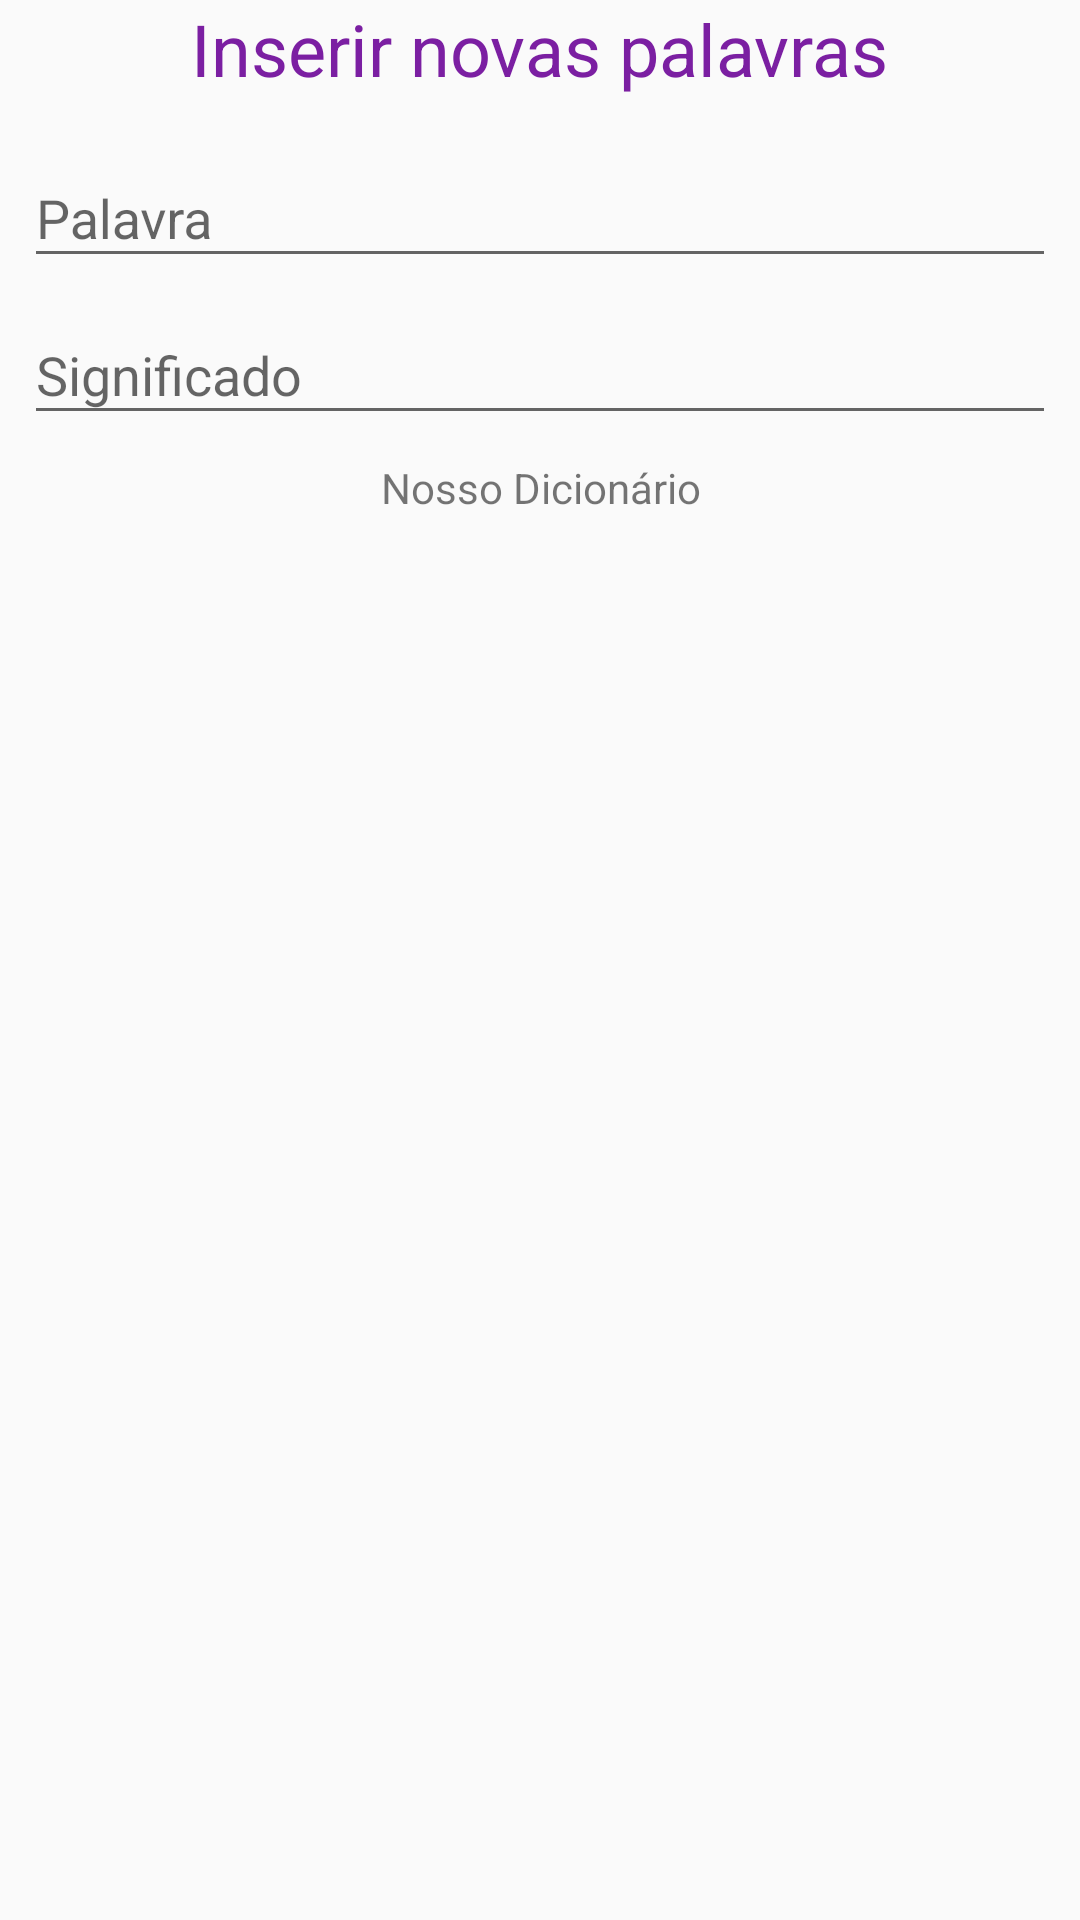

Produce the Android XML layout that renders to this screen, including the resource entries it uses.
<!-- AndroidManifest.xml: application theme AppTheme -->
<!-- res/layout/content_sqlite.xml -->
<?xml version="1.0" encoding="utf-8"?>
<android.support.constraint.ConstraintLayout xmlns:android="http://schemas.android.com/apk/res/android"
    xmlns:app="http://schemas.android.com/apk/res-auto"
    xmlns:tools="http://schemas.android.com/tools"
    android:layout_width="match_parent"
    android:layout_height="match_parent"
    app:layout_behavior="@string/appbar_scrolling_view_behavior"
    tools:context=".SQLiteActivity"
    tools:layout_editor_absoluteY="81dp"
    tools:showIn="@layout/activity_sqlite">

    <TextView
        android:id="@+id/textView2"
        android:layout_width="wrap_content"
        android:layout_height="wrap_content"
        android:layout_marginEnd="8dp"
        android:layout_marginStart="8dp"
        android:text="Inserir novas palavras"
        android:textColor="@color/colorPrimaryDark"
        android:textSize="24sp"
        app:layout_constraintEnd_toEndOf="parent"
        app:layout_constraintStart_toStartOf="parent"
        app:layout_constraintTop_toTopOf="parent" />

    <android.support.design.widget.TextInputLayout
        android:id="@+id/textInputLayout2"
        android:layout_width="0dp"
        android:layout_height="wrap_content"
        android:layout_marginEnd="8dp"
        android:layout_marginStart="8dp"
        android:layout_marginTop="8dp"
        app:layout_constraintEnd_toEndOf="parent"
        app:layout_constraintStart_toStartOf="parent"
        app:layout_constraintTop_toBottomOf="@+id/textView2">

        <android.support.design.widget.TextInputEditText
            android:id="@+id/textInputPalavra"
            android:layout_width="match_parent"
            android:layout_height="wrap_content"
            android:hint="Palavra" />
    </android.support.design.widget.TextInputLayout>

    <android.support.design.widget.TextInputLayout
        android:id="@+id/textInputLayout3"
        android:layout_width="0dp"
        android:layout_height="wrap_content"
        android:layout_marginEnd="8dp"
        android:layout_marginStart="8dp"
        app:layout_constraintEnd_toEndOf="parent"
        app:layout_constraintStart_toStartOf="parent"
        app:layout_constraintTop_toBottomOf="@+id/textInputLayout2">

        <android.support.design.widget.TextInputEditText
            android:id="@+id/textInputSignificado"
            android:layout_width="match_parent"
            android:layout_height="wrap_content"
            android:hint="Significado" />
    </android.support.design.widget.TextInputLayout>

    <ListView
        android:id="@+id/listViewDicionario"
        android:layout_width="0dp"
        android:layout_height="0dp"
        android:layout_marginBottom="8dp"
        android:layout_marginEnd="8dp"
        android:layout_marginStart="8dp"
        android:layout_marginTop="8dp"
        app:layout_constraintBottom_toBottomOf="parent"
        app:layout_constraintEnd_toEndOf="parent"
        app:layout_constraintStart_toStartOf="parent"
        app:layout_constraintTop_toBottomOf="@+id/textView3" />

    <TextView
        android:id="@+id/textView3"
        android:layout_width="376dp"
        android:layout_height="wrap_content"
        android:layout_marginEnd="8dp"
        android:layout_marginStart="8dp"
        android:layout_marginTop="8dp"
        android:text="Nosso Dicionário"
        android:textAlignment="center"
        app:layout_constraintEnd_toEndOf="parent"
        app:layout_constraintStart_toStartOf="parent"
        app:layout_constraintTop_toBottomOf="@+id/textInputLayout3" />
</android.support.constraint.ConstraintLayout>
<!-- res/layout/activity_sqlite.xml (included above) -->
<?xml version="1.0" encoding="utf-8"?>
<android.support.design.widget.CoordinatorLayout xmlns:android="http://schemas.android.com/apk/res/android"
    xmlns:app="http://schemas.android.com/apk/res-auto"
    xmlns:tools="http://schemas.android.com/tools"
    android:layout_width="match_parent"
    android:layout_height="match_parent"
    tools:context=".SQLiteActivity">

    <android.support.design.widget.AppBarLayout
        android:layout_width="match_parent"
        android:layout_height="wrap_content"
        android:theme="@style/AppTheme.AppBarOverlay">

        <android.support.v7.widget.Toolbar
            android:id="@+id/toolbar"
            android:layout_width="match_parent"
            android:layout_height="?attr/actionBarSize"
            android:background="?attr/colorPrimary"
            app:popupTheme="@style/AppTheme.PopupOverlay" />

    </android.support.design.widget.AppBarLayout>

    <include layout="@layout/content_sqlite" />

    <android.support.design.widget.FloatingActionButton
        android:id="@+id/fab"
        android:layout_width="wrap_content"
        android:layout_height="wrap_content"
        android:layout_gravity="bottom|end"
        android:layout_margin="@dimen/fab_margin"
        app:srcCompat="@drawable/ic_save_black_48dp" />

</android.support.design.widget.CoordinatorLayout>
<!-- resources referenced by this layout -->
<resources>
  <color name="colorPrimaryDark">#7b1fa2</color>
  <style name="AppTheme.AppBarOverlay" parent="ThemeOverlay.AppCompat.Dark.ActionBar" />
  <style name="AppTheme.PopupOverlay" parent="ThemeOverlay.AppCompat.Light" />
  <style name="AppTheme" parent="Theme.AppCompat.Light.DarkActionBar">
          
          <item name="colorPrimary">@color/colorPrimary</item>
          <item name="colorPrimaryDark">@color/colorPrimaryDark</item>
          <item name="colorAccent">@color/colorAccent</item>
      </style>
  <color name="colorPrimary">#9C27B0</color>
  <color name="colorAccent">#00BCD4</color>
</resources>
